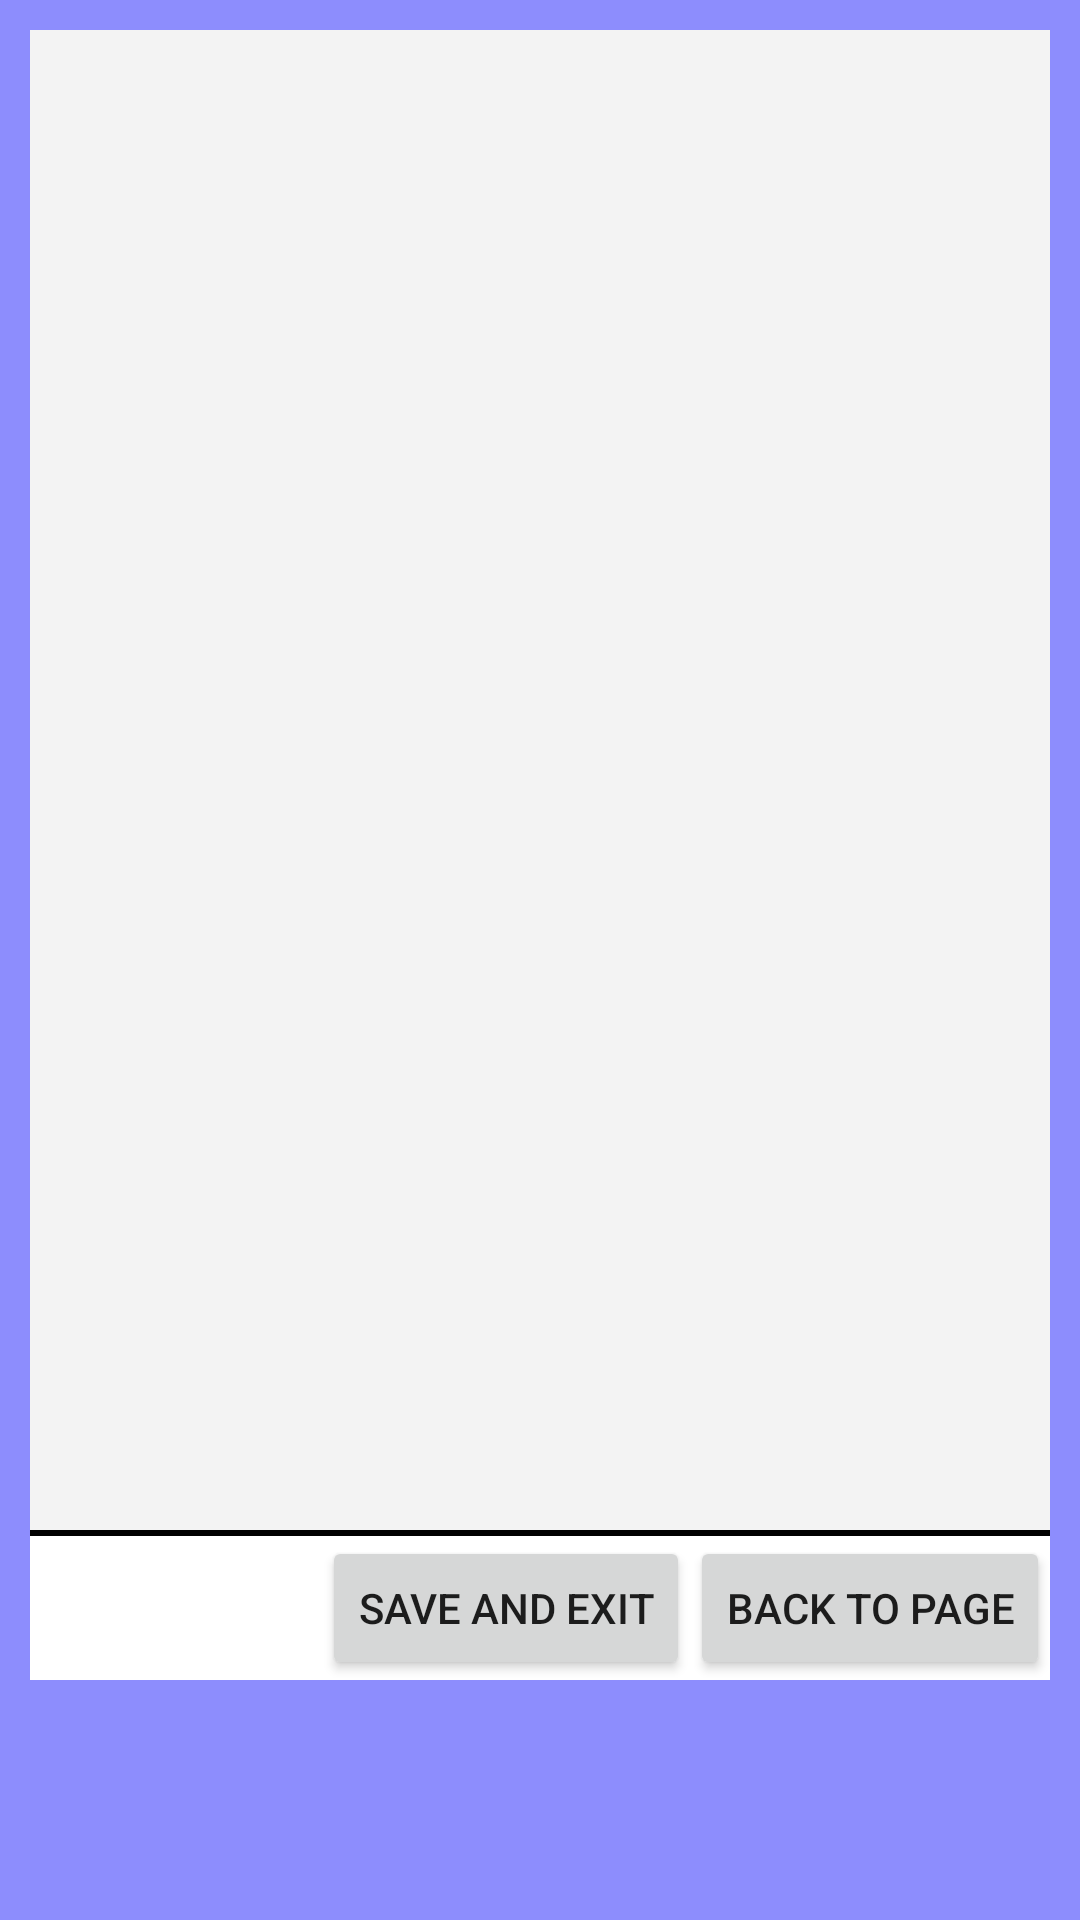

Here is an Android app screen rendered from its layout file. Give the layout XML and the strings, colors and styles it references.
<!-- AndroidManifest.xml: application theme MyAppTheme -->
<!-- res/layout/rules_popup.xml -->
<?xml version="1.0" encoding="utf-8"?>
<LinearLayout xmlns:android="http://schemas.android.com/apk/res/android"
    android:layout_width="match_parent"
    android:layout_height="match_parent"
    android:orientation="vertical"
    android:background="@color/transparent_blue"
>
<LinearLayout 
    android:layout_width="match_parent"
    android:layout_height="wrap_content"
    android:background="@color/background_light"
    android:layout_margin="10dp"
    android:orientation="vertical"
    >
    <ScrollView 
    android:layout_width="match_parent"
    android:layout_height="500dp"
        >
<LinearLayout 
    android:id="@+id/pop"
    android:layout_width="match_parent"
    android:layout_height="wrap_content"
    android:background="@color/white"
    android:orientation="vertical" >   
</LinearLayout>
</ScrollView>
<View
    android:layout_width="fill_parent"
    android:layout_height="2dip"
    android:background="#000000" />
<LinearLayout  
    android:id="@+id/buttons"
    android:gravity="right"
    android:layout_width="match_parent"
    android:layout_height="wrap_content"
    android:background="@color/white"
    android:orientation="horizontal"
    >

    <Button
        android:id="@+id/avsluta"
        android:layout_width="wrap_content"
        android:layout_height="wrap_content"
        android:text="Save and exit" />

    <Button
        android:id="@+id/korrigera"
        android:layout_width="wrap_content"
        android:layout_height="wrap_content"
        android:text="Back to page" />
    
</LinearLayout>

</LinearLayout>
</LinearLayout>
<!-- resources referenced by this layout -->
<resources>
  <color name="background_light">#f3f3f3</color>
  <color name="transparent_blue">#700000FF</color>
  <color name="white">#FFFFFF</color>
  <style name="MyAppTheme" parent="@style/AppTheme" />
  <style name="AppTheme" parent="Theme.AppCompat.Light.NoActionBar">
          <item name="colorPrimary">@color/primary</item>
          <item name="colorPrimaryDark">@color/primary_dark</item>
          <item name="colorAccent">@color/accent</item>
      </style>
  <color name="primary">#795548</color>
  <color name="primary_dark">#5D4037</color>
  <color name="accent">#FF5722</color>
</resources>
